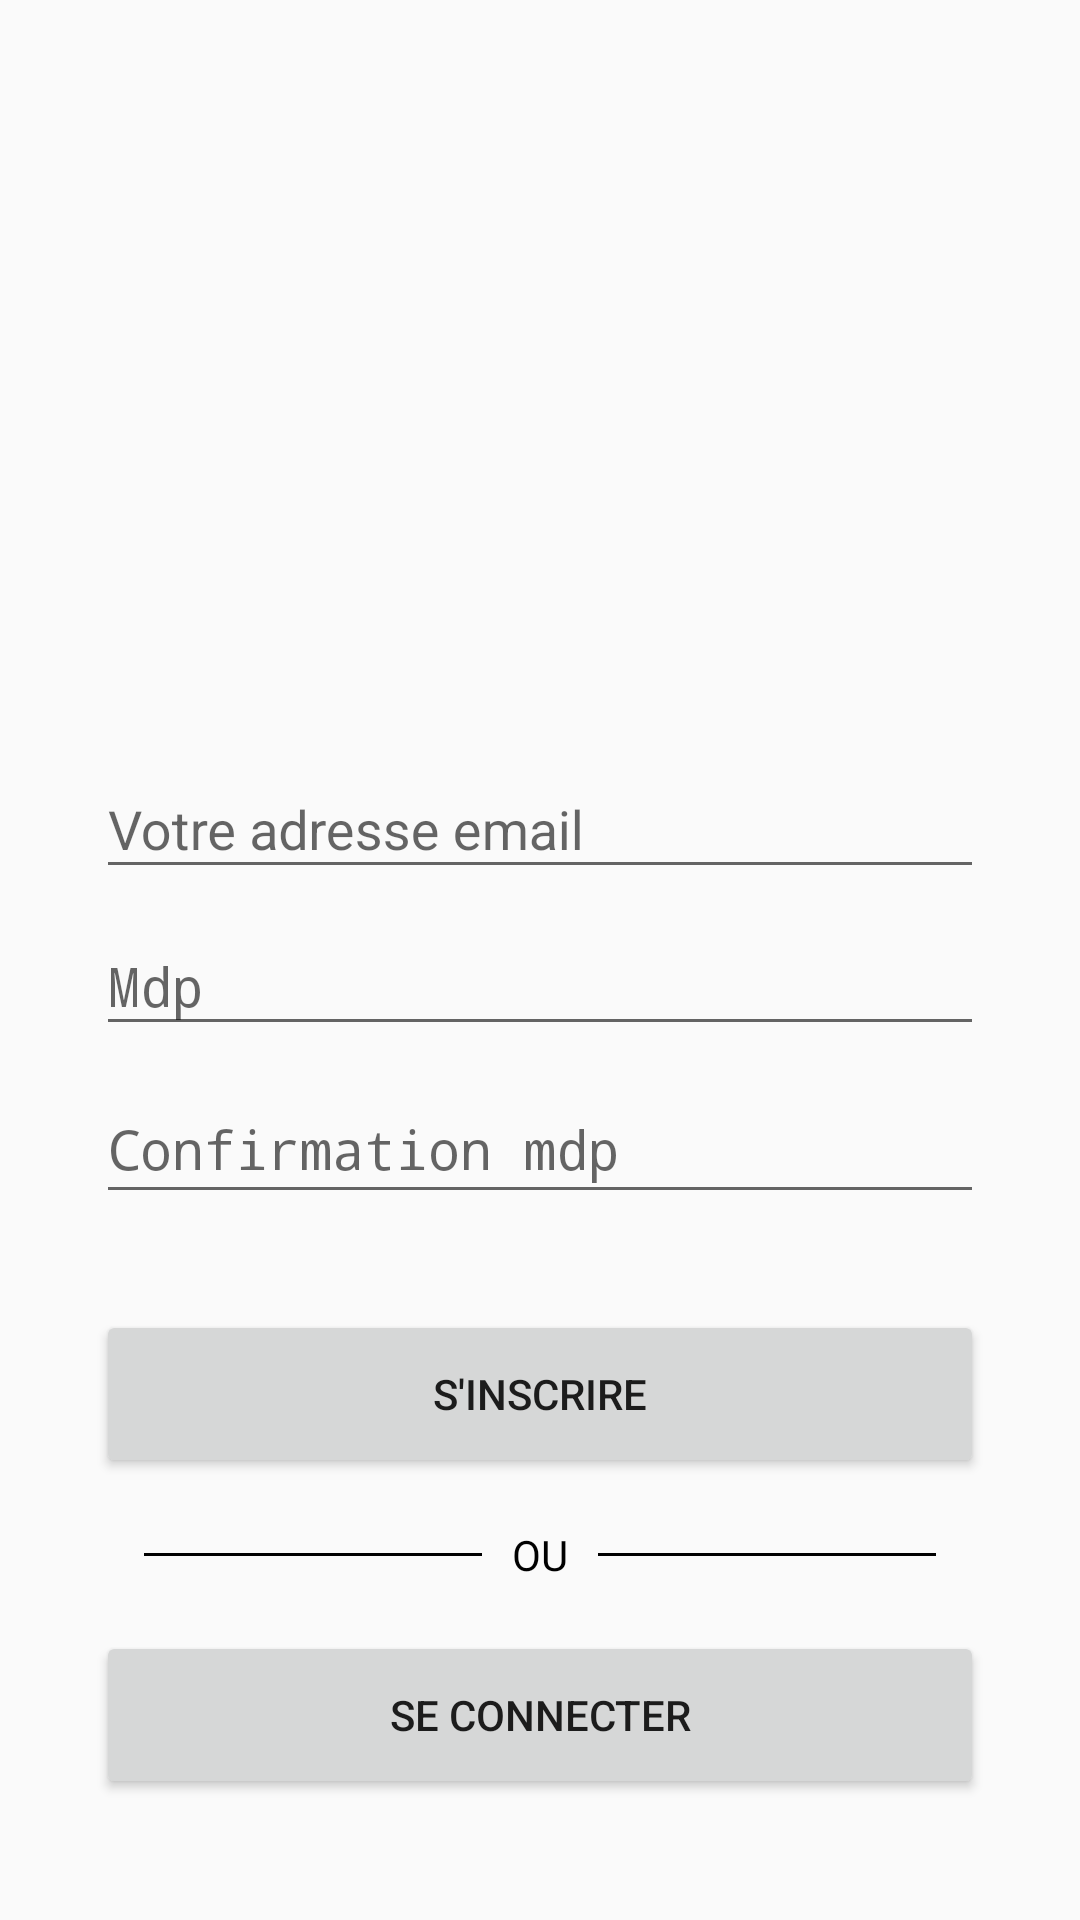

Android layout source for this screen:
<!-- AndroidManifest.xml: application theme AppTheme -->
<!-- res/layout/activity_register.xml -->
<?xml version="1.0" encoding="utf-8"?>
<androidx.constraintlayout.widget.ConstraintLayout xmlns:android="http://schemas.android.com/apk/res/android"
    xmlns:app="http://schemas.android.com/apk/res-auto"
    xmlns:tools="http://schemas.android.com/tools"
    android:layout_width="match_parent"
    android:layout_height="match_parent"
    tools:context=".activities.auth.RegisterActivity">

    <ImageView
        android:id="@+id/imageView3"
        android:layout_width="150dp"
        android:layout_height="137dp"
        app:layout_constraintBottom_toBottomOf="parent"
        app:layout_constraintEnd_toEndOf="parent"
        app:layout_constraintHorizontal_bias="0.497"
        app:layout_constraintStart_toStartOf="parent"
        app:layout_constraintTop_toTopOf="parent"
        app:layout_constraintVertical_bias="0.079"
        app:srcCompat="@drawable/ic_vector_cherry_logo" />

    <LinearLayout
        android:layout_width="match_parent"
        android:layout_height="wrap_content"
        android:layout_marginLeft="32dp"
        android:layout_marginRight="32dp"
        android:orientation="vertical"
        app:layout_constraintBottom_toBottomOf="parent"
        app:layout_constraintEnd_toEndOf="parent"
        app:layout_constraintStart_toStartOf="parent"
        app:layout_constraintTop_toTopOf="@id/imageView3"
        app:layout_constraintVertical_bias="0.835">

        <com.google.android.material.textfield.TextInputLayout
            android:layout_width="match_parent"
            android:layout_height="match_parent">

            <EditText
                android:id="@+id/email"
                android:layout_width="match_parent"
                android:layout_height="match_parent"
                android:hint="Votre adresse email" />

        </com.google.android.material.textfield.TextInputLayout>

        <com.google.android.material.textfield.TextInputLayout
            android:layout_width="match_parent"
            android:layout_height="match_parent">

            <EditText
                android:id="@+id/mdp1"
                android:layout_width="match_parent"
                android:layout_height="match_parent"
                android:hint="Mdp"
                android:inputType="textPassword"/>

        </com.google.android.material.textfield.TextInputLayout>

        <com.google.android.material.textfield.TextInputLayout
            android:layout_width="match_parent"
            android:layout_height="56dp">

            <EditText
                android:id="@+id/mdp2"
                android:layout_width="match_parent"
                android:layout_height="match_parent"
                android:hint="Confirmation mdp"
                android:inputType="textPassword"/>

        </com.google.android.material.textfield.TextInputLayout>

        <Button
            android:id="@+id/loginBtnA"
            android:layout_width="match_parent"
            android:layout_height="56dp"
            android:layout_marginTop="32dp"
            android:text="S'inscrire" />

        <RelativeLayout
            android:layout_width="match_parent"
            android:layout_height="wrap_content"
            android:layout_centerVertical="true"
            android:layout_marginTop="16dp">

            <TextView
                android:id="@+id/tvText"
                android:layout_width="wrap_content"
                android:layout_height="wrap_content"
                android:layout_centerInParent="true"
                android:layout_marginLeft="10dp"
                android:layout_marginRight="10dp"
                android:text="OU"
                android:textColor="#000000" />

            <View
                android:layout_width="match_parent"
                android:layout_height="1dp"
                android:layout_centerVertical="true"
                android:layout_marginLeft="16dp"
                android:layout_toLeftOf="@id/tvText"
                android:background="#000000" />

            <View
                android:layout_width="match_parent"
                android:layout_height="1dp"
                android:layout_centerVertical="true"
                android:layout_marginRight="16dp"
                android:layout_toRightOf="@id/tvText"
                android:background="#000000" />

        </RelativeLayout>

        <Button
            android:id="@+id/back_btn"
            android:layout_width="match_parent"
            android:layout_height="56dp"
            android:layout_marginTop="16dp"
            android:text="Se connecter" />

        <com.google.android.material.textfield.TextInputLayout
            android:layout_width="match_parent"
            android:layout_height="match_parent">

        </com.google.android.material.textfield.TextInputLayout>

        <com.google.android.material.textfield.TextInputLayout
            android:layout_width="match_parent"
            android:layout_height="match_parent">

        </com.google.android.material.textfield.TextInputLayout>

    </LinearLayout>

</androidx.constraintlayout.widget.ConstraintLayout>
<!-- resources referenced by this layout -->
<resources>
  <!-- drawable ic_vector_cherry_logo: vector/xml drawable (drawable, 3227 chars, omitted) -->
  <style name="AppTheme" parent="Theme.AppCompat.Light.NoActionBar">
          
          <item name="colorPrimary">@color/colorPrimary</item>
          <item name="colorPrimaryDark">@color/colorPrimaryDark</item>
          <item name="colorAccent">@color/colorAccent</item>
      </style>
  <!-- not gathered from this repository: default colours our renderer supplied (Android Studio template values) -->
  <color name="colorPrimary">#FF6200EE</color>
  <color name="colorPrimaryDark">#FF3700B3</color>
  <color name="colorAccent">#FF03DAC5</color>
</resources>
